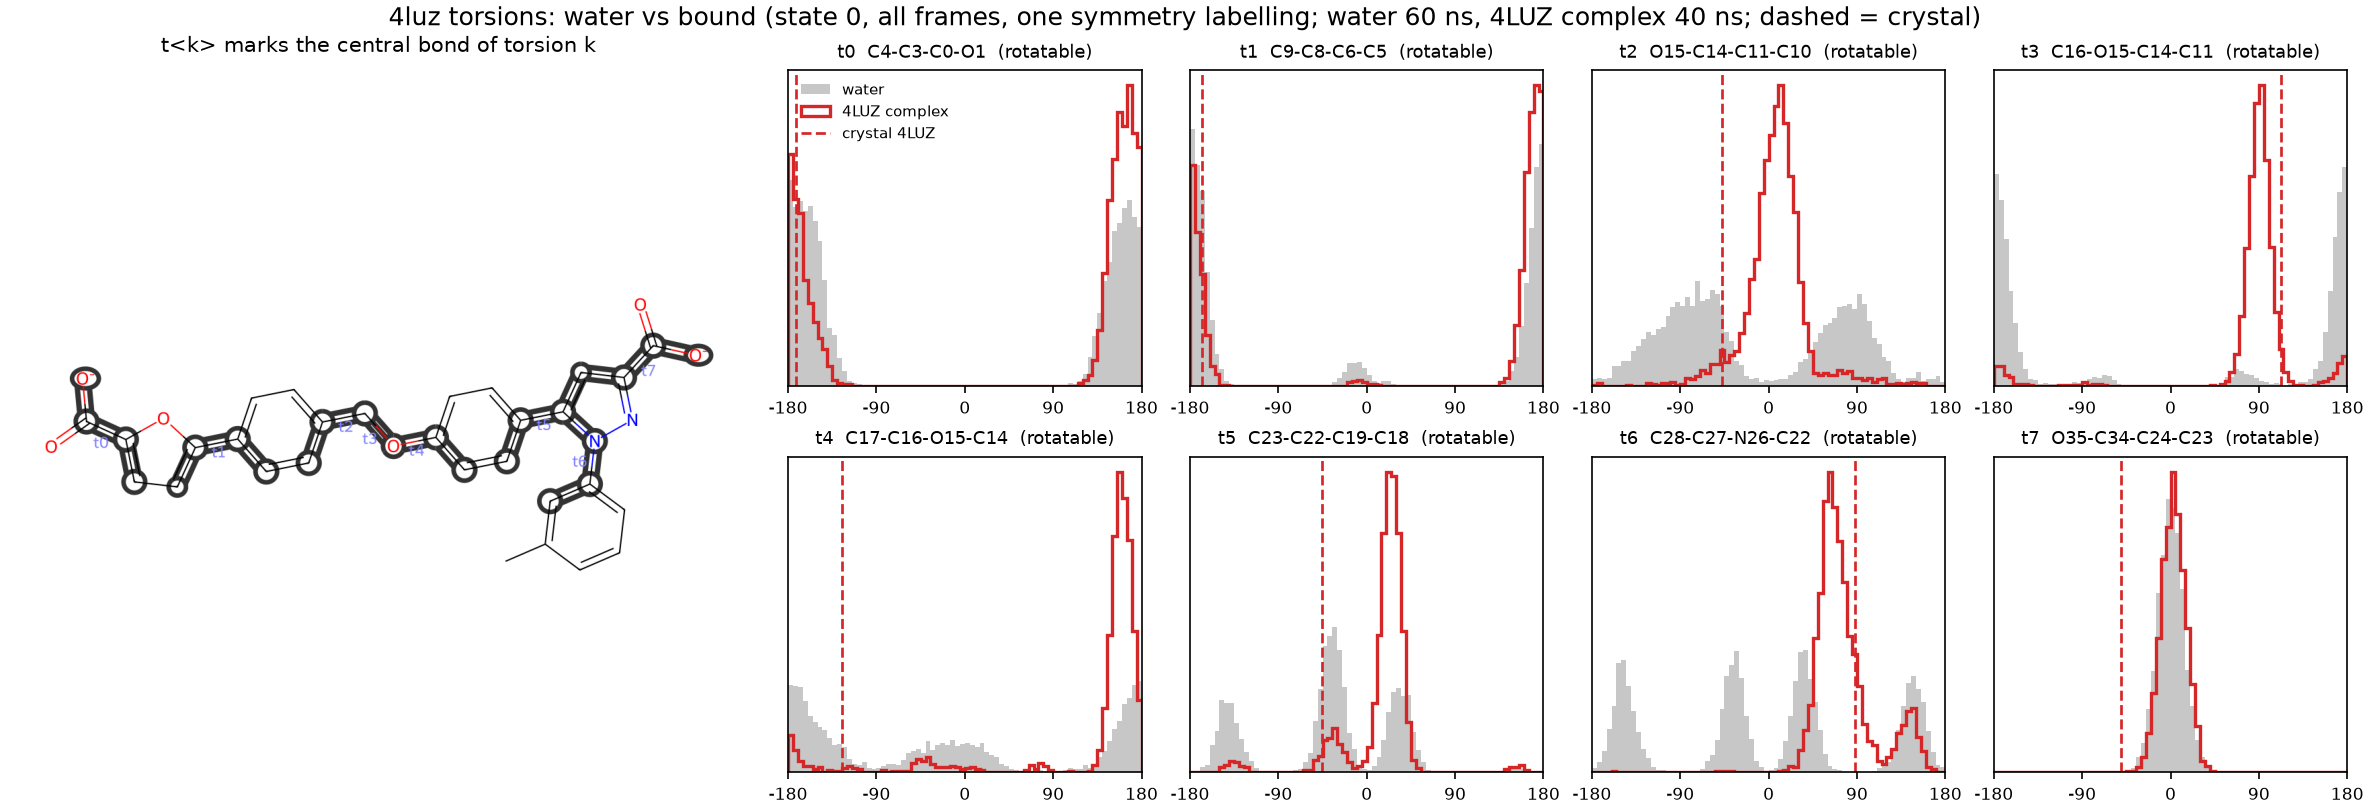

The file beside this chart, header and first rows:
torsion, atoms, complex, complex_peak_deg, complex_mass_at_peak, water_mass_at_complex_peak, crystal_deg, complex_mass_at_crystal, water_mass_at_crystal
t0, C4-C3-C0-O1, 4LUZ complex, 167.5, 0.868, 0.664, -172.4, 0.721, 0.708
t1, C9-C8-C6-C5, 4LUZ complex, 172.5, 0.97, 0.871, -167.9, 0.828, 0.841
t2, O15-C14-C11-C10, 4LUZ complex, 12.5, 0.785, 0.048, -47.2, 0.134, 0.256
t3, C16-O15-C14-C11, 4LUZ complex, 92.5, 0.887, 0.05, 112.9, 0.681, 0.026
t4, C17-C16-O15-C14, 4LUZ complex, 157.5, 0.874, 0.355, -124.7, 0.02, 0.168
t5, C23-C22-C19-C18, 4LUZ complex, 22.5, 0.841, 0.272, -45.4, 0.112, 0.454
t6, C28-C27-N26-C22, 4LUZ complex, 62.5, 0.793, 0.168, 88.1, 0.62, 0.011
t7, O35-C34-C24-C23, 4LUZ complex, 2.5, 0.984, 0.97, -50.6, 0.032, 0.059
